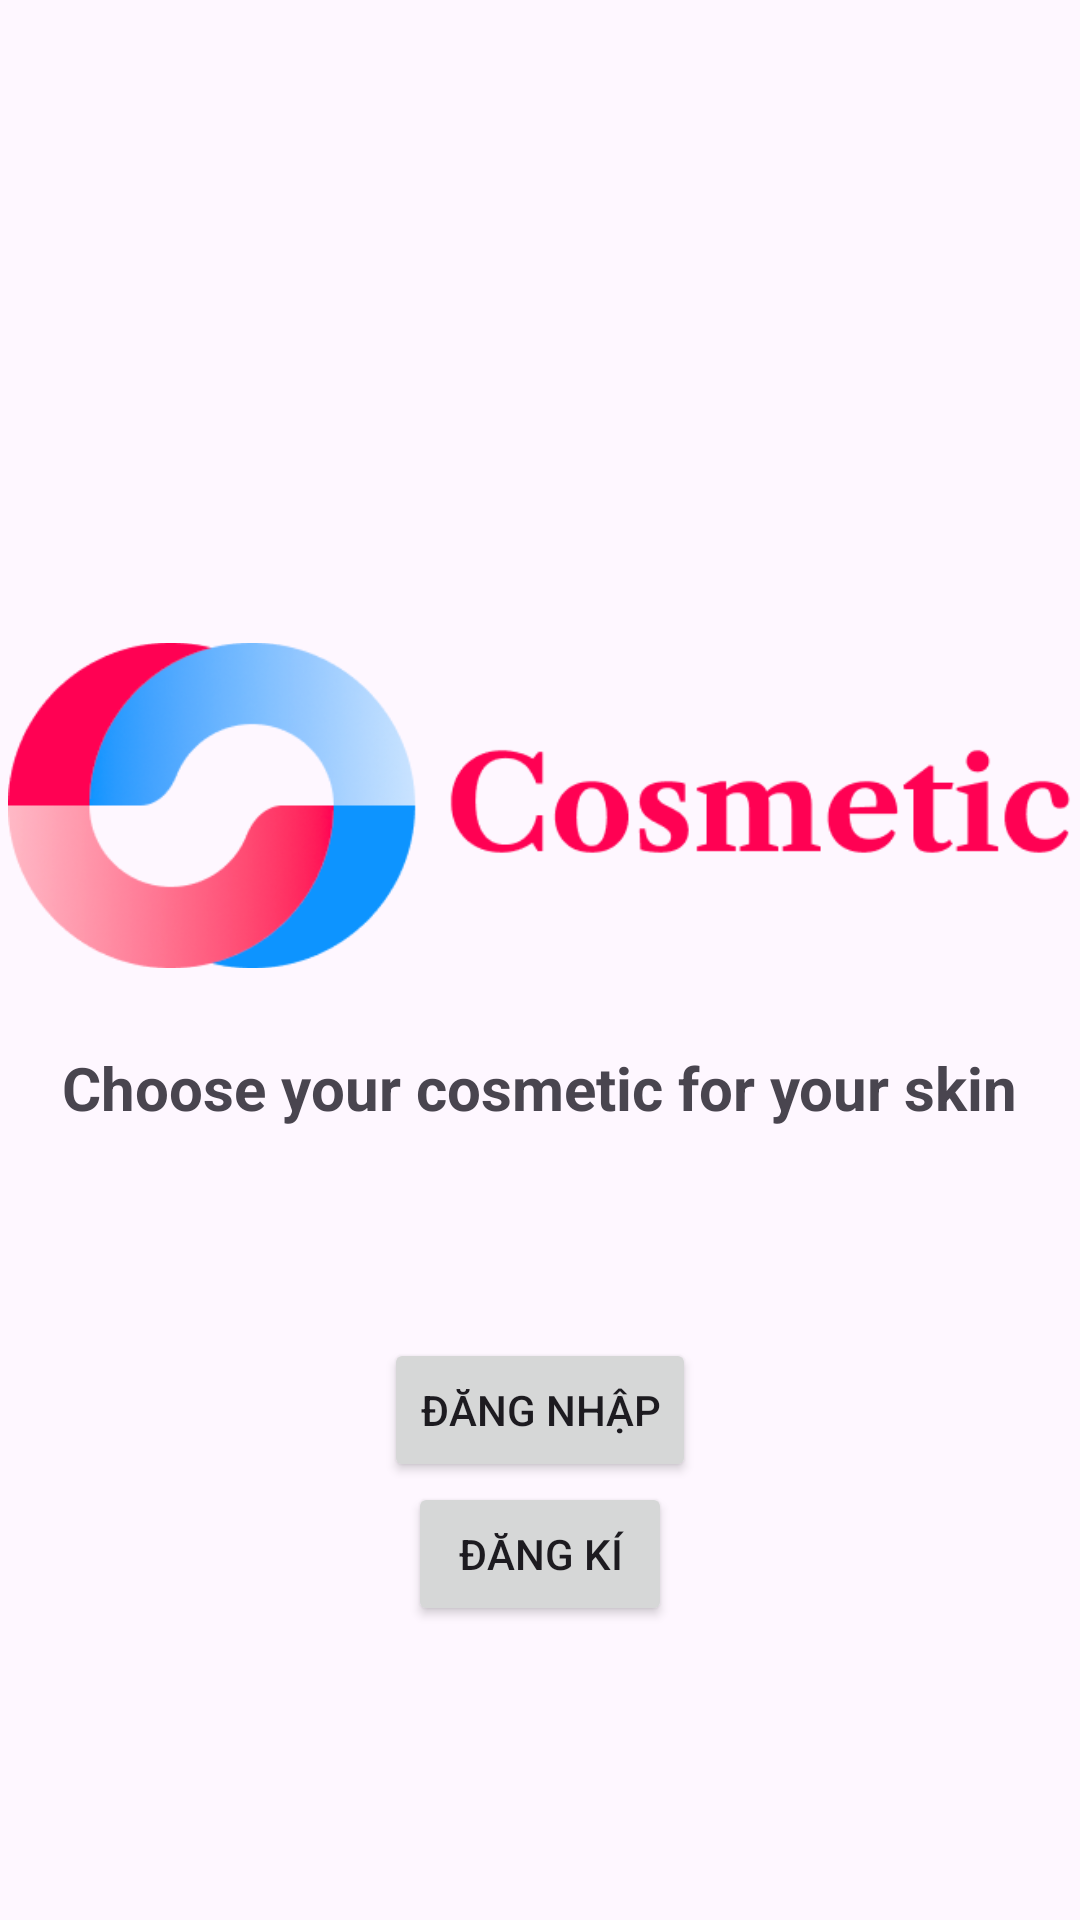

Layout XML and referenced resources for this Android screen:
<!-- AndroidManifest.xml: application theme Theme.Cosmetic -->
<!-- res/layout/fragment_account_options.xml -->
<?xml version="1.0" encoding="utf-8"?>
<androidx.constraintlayout.widget.ConstraintLayout xmlns:android="http://schemas.android.com/apk/res/android"
    xmlns:app="http://schemas.android.com/apk/res-auto"
    xmlns:tools="http://schemas.android.com/tools"
    android:layout_width="match_parent"
    android:layout_height="match_parent">

    <TextView
        android:id="@+id/introduction_text"
        android:layout_width="wrap_content"
        android:layout_height="wrap_content"
        app:layout_constraintTop_toBottomOf="@id/logo"
        app:layout_constraintEnd_toEndOf="parent"
        app:layout_constraintStart_toStartOf="parent"
        android:text="@string/introText"
        android:textStyle="bold"
        android:textSize="20sp"
        />

    <androidx.appcompat.widget.AppCompatButton
        android:id="@+id/button_register"
        android:layout_width="wrap_content"
        android:layout_height="wrap_content"
        android:text="Đăng kí"
        app:layout_constraintEnd_toEndOf="parent"
        app:layout_constraintStart_toStartOf="parent"
        app:layout_constraintTop_toBottomOf="@id/button_login" />
    <androidx.appcompat.widget.AppCompatButton
        android:id="@+id/button_login"
        android:layout_width="wrap_content"
        android:layout_height="wrap_content"
        android:layout_marginTop="70sp"
        android:text="Đăng nhập"
        app:layout_constraintEnd_toEndOf="parent"
        app:layout_constraintStart_toStartOf="parent"
        app:layout_constraintTop_toBottomOf="@id/introduction_text" />

    <ImageView
        android:id="@+id/logo"
        android:layout_width="355dp"
        android:layout_height="161dp"
        android:layout_marginTop="188dp"
        app:layout_constraintEnd_toEndOf="parent"
        app:layout_constraintStart_toStartOf="parent"
        app:layout_constraintTop_toTopOf="parent"
        app:srcCompat="@drawable/img"  />
</androidx.constraintlayout.widget.ConstraintLayout>
<!-- resources referenced by this layout -->
<resources>
  <!-- drawable img: jpg bitmap (drawable, 34709 bytes) -->
  <string name="introText">Choose your cosmetic for your skin</string>
  <style name="Theme.Cosmetic" parent="android:Theme.Material.Light.NoActionBar" />
</resources>
